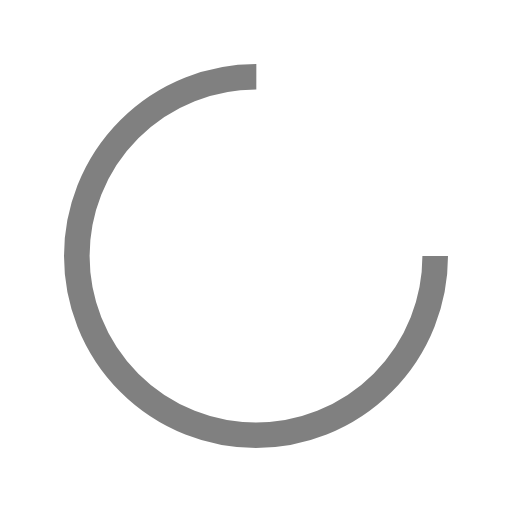
t = 0.00 s
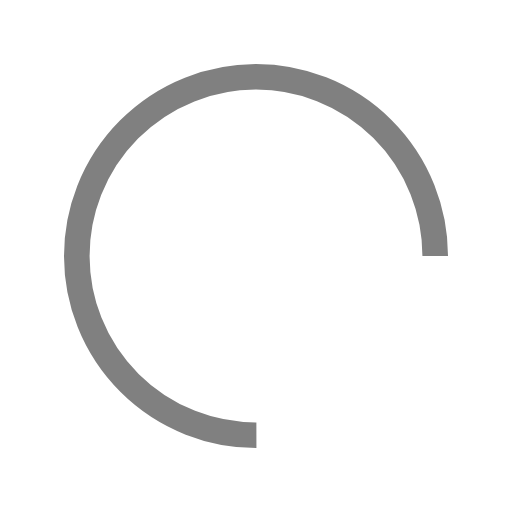
t = 0.16 s
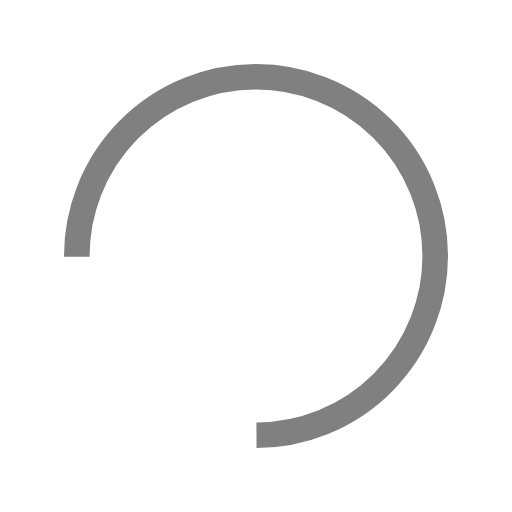
t = 0.32 s
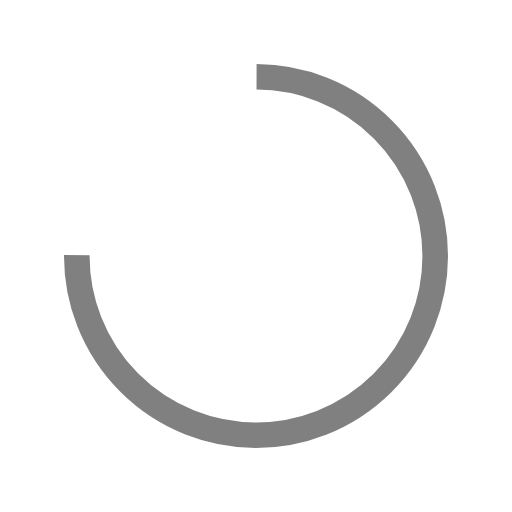
t = 0.48 s

The animated SVG that drew these frames (rendered in a browser with its animation timeline set to each time). Animation: 1 SMIL element (animateTransform=1); one cycle of 0.63 s, repeats indefinitely.

<svg xmlns="http://www.w3.org/2000/svg" viewBox="0 0 100 100" preserveAspectRatio="xMidYMid" style="shape-rendering: auto; display: block; background: transparent;" width="201" height="201" xmlns:xlink="http://www.w3.org/1999/xlink"><g><circle stroke-dasharray="164.93361431346415 56.97787143782138" r="35" stroke-width="5" stroke="#808080" fill="none" cy="50" cx="50">
  <animateTransform keyTimes="0;1" values="0 50 50;360 50 50" dur="0.6329113924050632s" repeatCount="indefinite" type="rotate" attributeName="transform"></animateTransform>
</circle><g></g></g><!-- [ldio] generated by https://loading.io --></svg>
